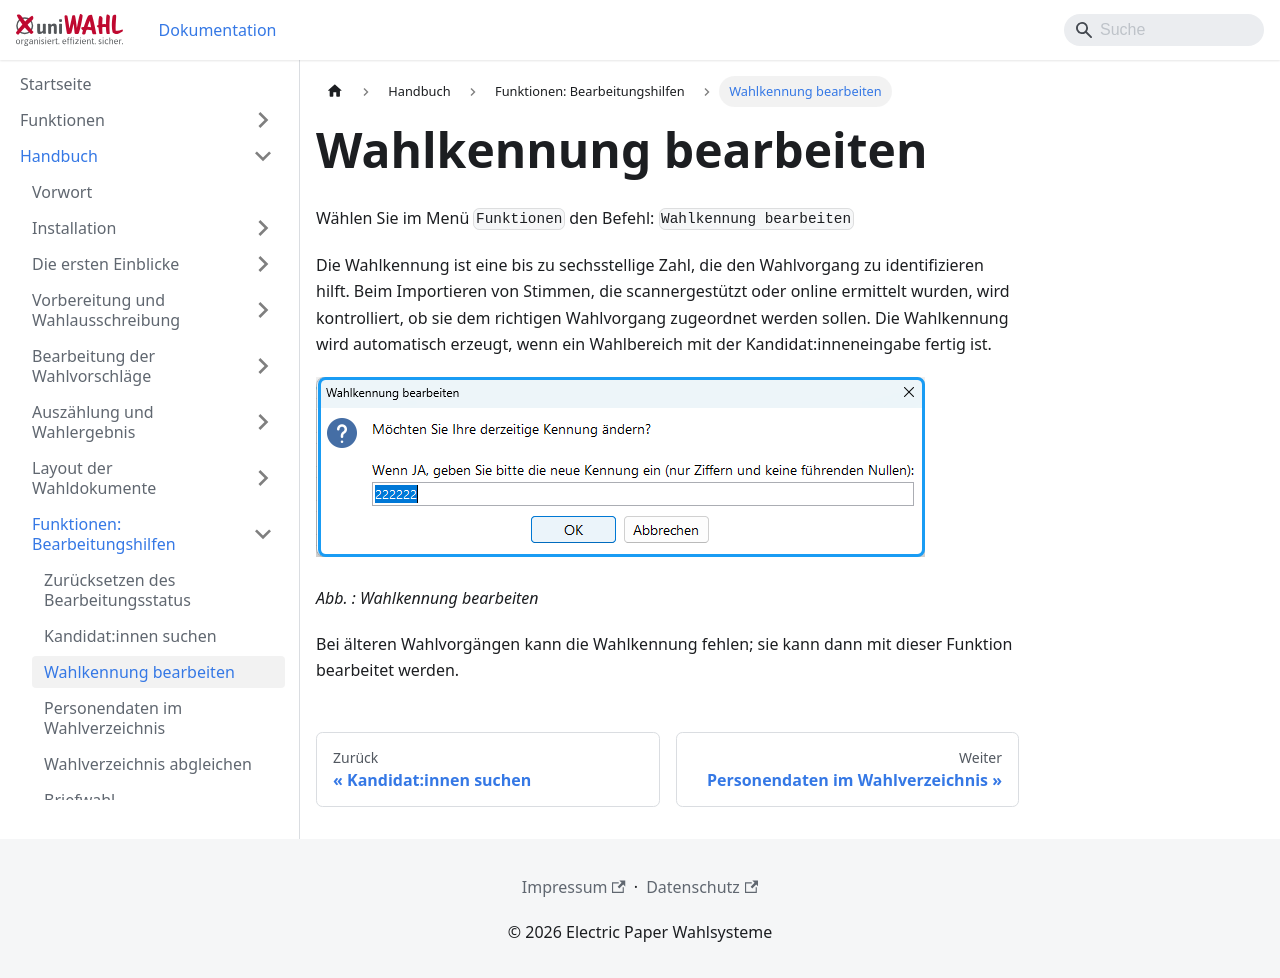

repository: ElectricPaperInformationssystemeGmbH/uniwahl-doku · page: handbuch/8_funktionen/8-3_wahlkennung.html · generator: docusaurus

---
title: "Wahlkennung bearbeiten"
---

Wählen Sie im Menü `Funktionen` den Befehl: `Wahlkennung bearbeiten`

Die Wahlkennung ist eine bis zu sechsstellige Zahl, die den Wahlvorgang zu identifizieren hilft. Beim Importieren von Stimmen, die scannergestützt oder online ermittelt wurden, wird kontrolliert, ob sie dem richtigen Wahlvorgang zugeordnet werden sollen. Die Wahlkennung wird automatisch erzeugt, wenn ein Wahlbereich mit der Kandidat:inneneingabe fertig ist.

![Abb. : Wahlkennung bearbeiten](./img/20260327094046.png)

*Abb. : Wahlkennung bearbeiten*

Bei älteren Wahlvorgängen kann die Wahlkennung fehlen; sie kann dann mit dieser Funktion bearbeitet werden.
